Run: headless pygame with SDL's dummy video driver; simulated clock (each Clock.tick advances the game by its frame time, no real sleeping); random seed 0; keys injected as events and as key.get_pressed() state; no mouse input.
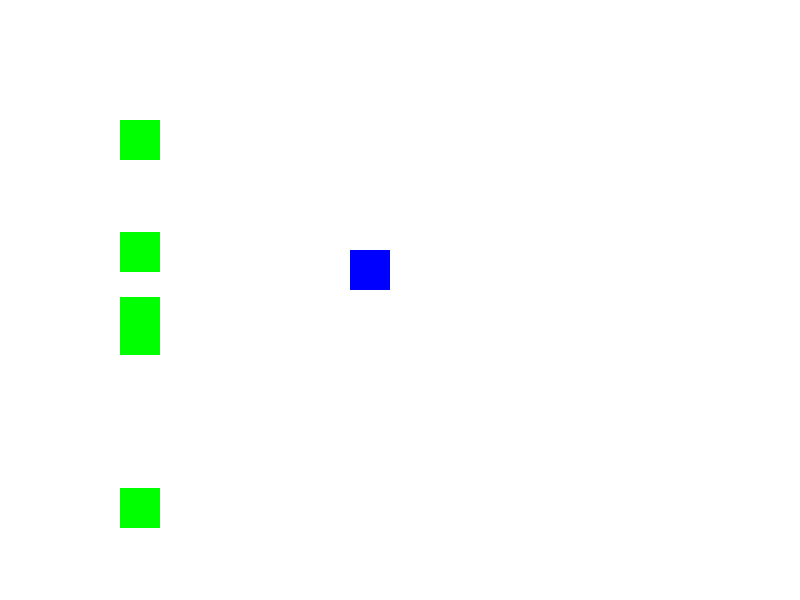
Frame 1 of 4 · flips 1–60 · no input
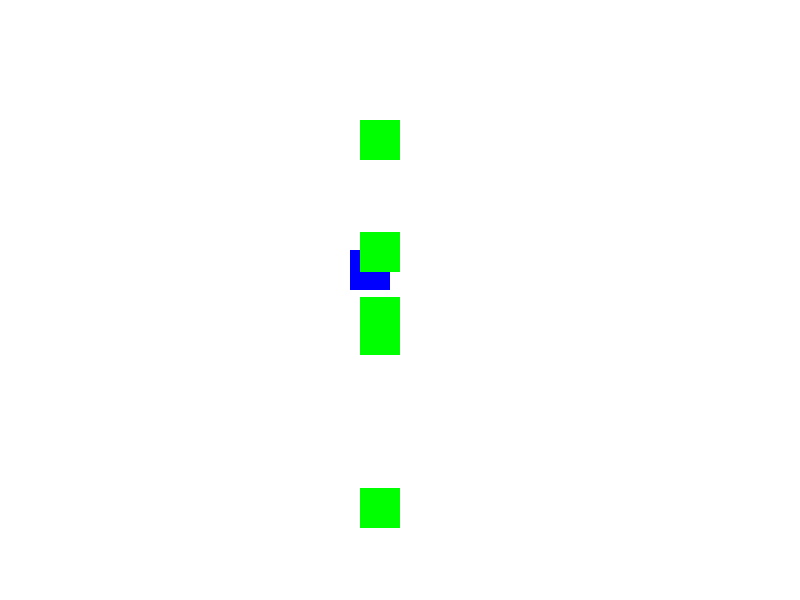
Frame 2 of 4 · flips 61–180 · tapped SPACE, RETURN · held RIGHT (→), D
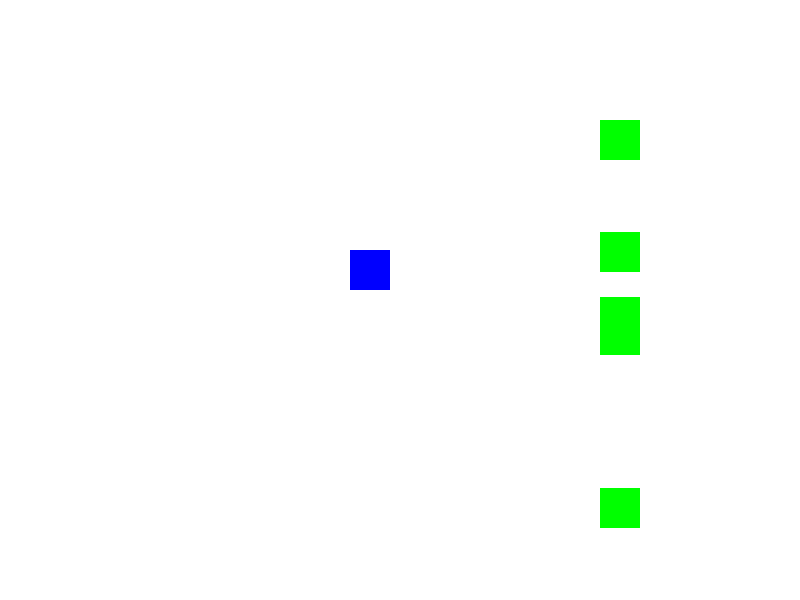
Frame 3 of 4 · flips 181–300 · held DOWN (↓), S
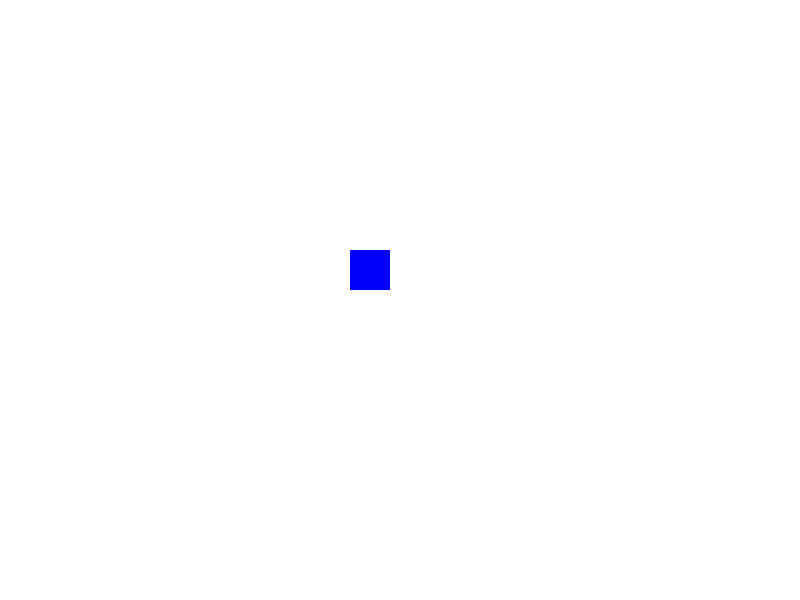
Frame 4 of 4 · flips 301–420 · held LEFT (←), A, UP (↑), W

The pygame program that drew these frames:

import pygame
import random

# Initialize pygame
pygame.init()

# Screen settings
WIDTH, HEIGHT = 800, 600
screen = pygame.display.set_mode((WIDTH, HEIGHT))
pygame.display.set_caption("Tower Defense Game")

# Colors
WHITE = (255, 255, 255)
GREEN = (0, 255, 0)
RED = (255, 0, 0)
BLUE = (0, 0, 255)

# Tower settings
tower = pygame.Rect(350, 250, 40, 40)
bullets = []
bullet_speed = 5

# Enemy settings
enemies = [{"x": 0, "y": random.randint(100, 500), "speed": 2} for _ in range(5)]

running = True
clock = pygame.time.Clock()

while running:
    screen.fill(WHITE)

    # Event handling
    for event in pygame.event.get():
        if event.type == pygame.QUIT:
            running = False
        if event.type == pygame.KEYDOWN:
            if event.key == pygame.K_SPACE:
                bullets.append({"x": tower.x + 20, "y": tower.y + 20})

    # Bullet movement
    for bullet in bullets:
        bullet["x"] += bullet_speed

    # Enemy movement
    for enemy in enemies:
        enemy["x"] += enemy["speed"]
    
    # Collision detection
    for bullet in bullets:
        for enemy in enemies:
            if enemy["x"] < bullet["x"] < enemy["x"] + 40 and enemy["y"] < bullet["y"] < enemy["y"] + 40:
                bullets.remove(bullet)
                enemies.remove(enemy)
                enemies.append({"x": 0, "y": random.randint(100, 500), "speed": 2})

    # Draw elements
    pygame.draw.rect(screen, BLUE, tower)
    for bullet in bullets:
        pygame.draw.rect(screen, RED, (bullet["x"], bullet["y"], 10, 10))
    for enemy in enemies:
        pygame.draw.rect(screen, GREEN, (enemy["x"], enemy["y"], 40, 40))

    pygame.display.update()
    clock.tick(30)

pygame.quit()
